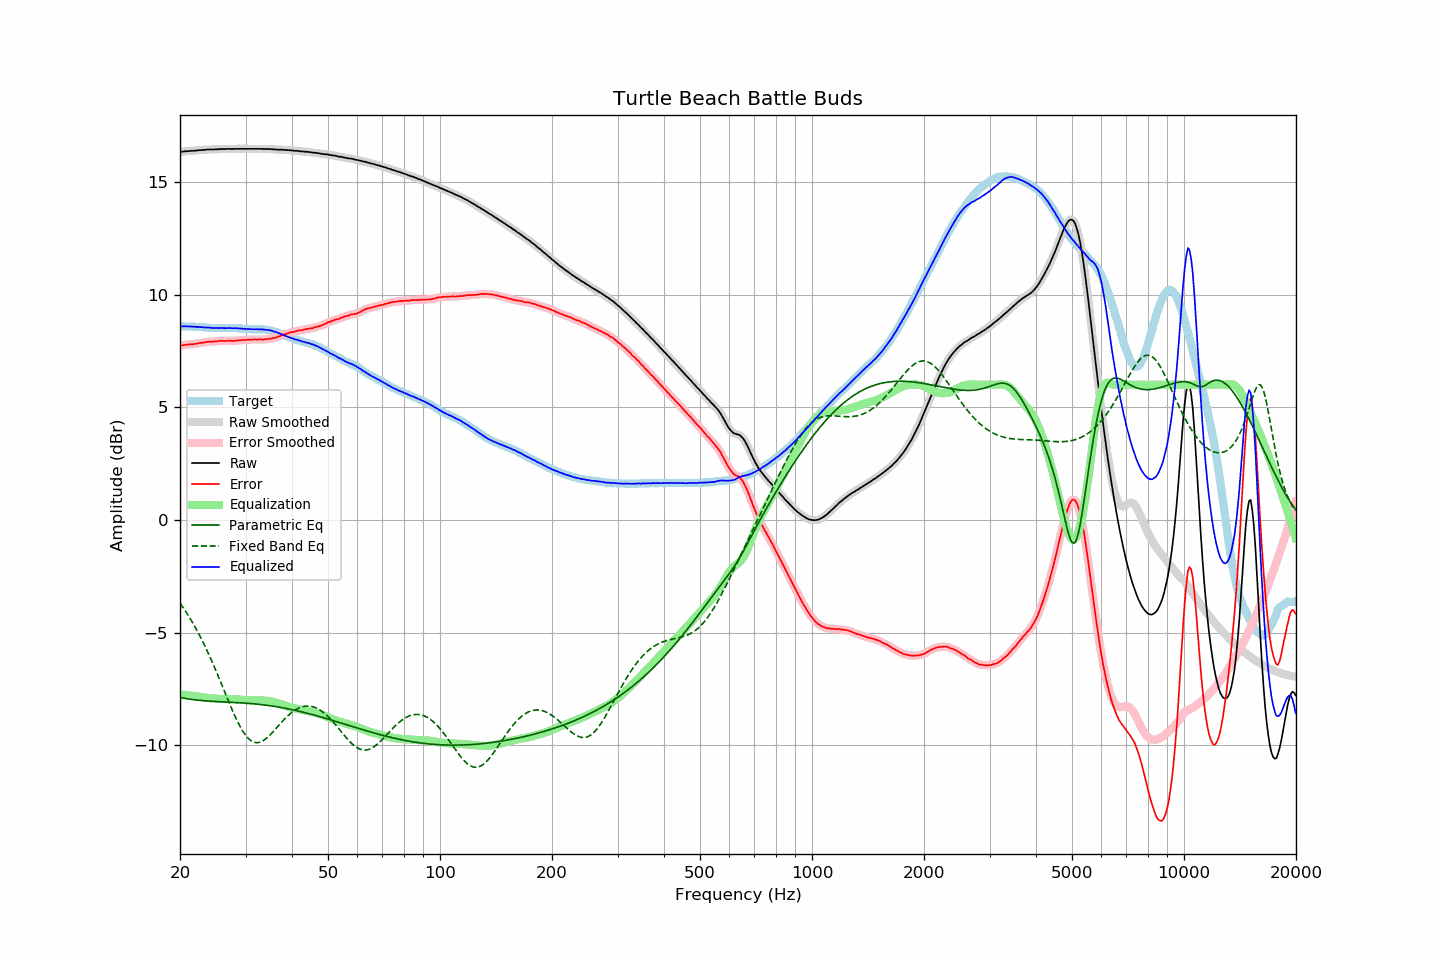

Data behind this chart, as committed beside it:
frequency, raw, error, smoothed, error_smoothed, equalization, parametric_eq, fixed_band_eq, equalized_raw, equalized_smoothed, target
20.00, 16.32, 7.73, 16.32, 7.73, -7.74, -7.87, -3.69, 8.58, 8.58, 8.59
20.20, 16.33, 7.74, 16.33, 7.74, -7.75, -7.89, -3.79, 8.59, 8.59, 8.59
20.40, 16.34, 7.75, 16.34, 7.76, -7.75, -7.90, -3.90, 8.59, 8.59, 8.59
20.61, 16.35, 7.76, 16.35, 7.76, -7.76, -7.91, -4.00, 8.59, 8.59, 8.59
20.81, 16.35, 7.77, 16.35, 7.77, -7.77, -7.93, -4.11, 8.58, 8.59, 8.58
21.02, 16.36, 7.78, 16.36, 7.78, -7.78, -7.94, -4.22, 8.59, 8.58, 8.58
21.23, 16.36, 7.79, 16.36, 7.79, -7.78, -7.95, -4.34, 8.58, 8.58, 8.58
21.44, 16.37, 7.79, 16.37, 7.79, -7.79, -7.96, -4.45, 8.58, 8.58, 8.59
21.66, 16.37, 7.80, 16.37, 7.80, -7.80, -7.97, -4.58, 8.57, 8.57, 8.58
21.87, 16.38, 7.81, 16.38, 7.80, -7.81, -7.98, -4.70, 8.57, 8.57, 8.58
22.09, 16.38, 7.82, 16.38, 7.82, -7.82, -7.98, -4.83, 8.56, 8.57, 8.56
22.31, 16.39, 7.83, 16.39, 7.83, -7.83, -7.99, -4.96, 8.56, 8.56, 8.56
22.54, 16.40, 7.85, 16.40, 7.84, -7.84, -8.00, -5.09, 8.56, 8.56, 8.55
22.76, 16.40, 7.85, 16.40, 7.85, -7.85, -8.01, -5.23, 8.55, 8.55, 8.55
22.99, 16.41, 7.86, 16.41, 7.86, -7.86, -8.01, -5.37, 8.55, 8.55, 8.55
23.22, 16.41, 7.87, 16.41, 7.87, -7.87, -8.02, -5.52, 8.54, 8.54, 8.54
23.45, 16.42, 7.88, 16.42, 7.88, -7.88, -8.02, -5.67, 8.54, 8.54, 8.54
23.69, 16.43, 7.90, 16.43, 7.90, -7.89, -8.03, -5.82, 8.54, 8.54, 8.53
23.92, 16.43, 7.91, 16.43, 7.91, -7.90, -8.03, -5.98, 8.53, 8.53, 8.52
24.16, 16.43, 7.91, 16.43, 7.91, -7.91, -8.04, -6.13, 8.52, 8.52, 8.52
24.40, 16.43, 7.91, 16.43, 7.91, -7.92, -8.04, -6.29, 8.52, 8.52, 8.52
24.65, 16.43, 7.91, 16.43, 7.92, -7.92, -8.05, -6.46, 8.51, 8.51, 8.52
24.89, 16.44, 7.92, 16.44, 7.92, -7.93, -8.05, -6.63, 8.51, 8.51, 8.52
25.14, 16.44, 7.92, 16.44, 7.93, -7.93, -8.06, -6.79, 8.51, 8.51, 8.52
25.39, 16.44, 7.94, 16.45, 7.94, -7.93, -8.06, -6.97, 8.51, 8.51, 8.51
25.65, 16.45, 7.95, 16.45, 7.94, -7.94, -8.06, -7.14, 8.51, 8.51, 8.51
25.91, 16.45, 7.95, 16.45, 7.94, -7.94, -8.07, -7.31, 8.51, 8.51, 8.50
26.16, 16.45, 7.94, 16.45, 7.94, -7.94, -8.07, -7.49, 8.51, 8.51, 8.51
26.43, 16.45, 7.94, 16.45, 7.94, -7.94, -8.07, -7.66, 8.51, 8.51, 8.51
26.69, 16.45, 7.94, 16.46, 7.94, -7.94, -8.08, -7.84, 8.51, 8.51, 8.51
26.96, 16.46, 7.95, 16.46, 7.95, -7.94, -8.08, -8.01, 8.52, 8.51, 8.51
27.23, 16.46, 7.95, 16.46, 7.95, -7.94, -8.08, -8.18, 8.52, 8.51, 8.51
27.50, 16.45, 7.94, 16.46, 7.95, -7.95, -8.09, -8.35, 8.51, 8.51, 8.51
27.77, 16.45, 7.93, 16.46, 7.94, -7.95, -8.09, -8.51, 8.50, 8.51, 8.52
28.05, 16.46, 7.96, 16.46, 7.95, -7.95, -8.09, -8.67, 8.51, 8.50, 8.51
28.33, 16.46, 7.96, 16.46, 7.96, -7.96, -8.10, -8.82, 8.51, 8.50, 8.50
28.62, 16.46, 7.97, 16.46, 7.96, -7.96, -8.10, -8.97, 8.50, 8.50, 8.49
28.90, 16.46, 7.96, 16.46, 7.97, -7.97, -8.11, -9.11, 8.50, 8.50, 8.50
29.19, 16.46, 7.97, 16.46, 7.97, -7.97, -8.11, -9.24, 8.49, 8.49, 8.49
29.48, 16.46, 7.98, 16.46, 7.98, -7.98, -8.12, -9.36, 8.48, 8.48, 8.48
29.78, 16.46, 7.98, 16.46, 7.98, -7.98, -8.12, -9.47, 8.48, 8.48, 8.48
30.08, 16.46, 7.99, 16.46, 7.99, -7.99, -8.13, -9.57, 8.47, 8.47, 8.48
30.38, 16.46, 8.00, 16.46, 7.99, -7.99, -8.13, -9.65, 8.47, 8.47, 8.46
30.68, 16.46, 8.00, 16.46, 8.00, -8.00, -8.14, -9.72, 8.46, 8.46, 8.46
30.99, 16.46, 8.00, 16.46, 8.00, -8.00, -8.14, -9.78, 8.46, 8.46, 8.46
31.30, 16.46, 8.00, 16.46, 8.00, -8.00, -8.15, -9.83, 8.46, 8.46, 8.46
31.61, 16.46, 8.00, 16.46, 8.00, -8.00, -8.16, -9.86, 8.46, 8.46, 8.46
31.93, 16.46, 8.01, 16.46, 8.00, -8.00, -8.16, -9.87, 8.46, 8.46, 8.45
32.24, 16.46, 8.00, 16.46, 8.00, -8.00, -8.17, -9.88, 8.46, 8.46, 8.46
32.57, 16.46, 8.01, 16.46, 8.01, -8.00, -8.18, -9.87, 8.46, 8.46, 8.45
32.89, 16.46, 8.00, 16.46, 8.00, -8.00, -8.18, -9.85, 8.46, 8.46, 8.46
33.22, 16.46, 8.01, 16.46, 8.00, -8.01, -8.19, -9.82, 8.46, 8.45, 8.46
33.55, 16.45, 8.00, 16.45, 8.00, -8.01, -8.20, -9.78, 8.44, 8.45, 8.45
33.89, 16.45, 8.01, 16.45, 8.01, -8.01, -8.21, -9.73, 8.44, 8.44, 8.44
34.23, 16.45, 8.02, 16.45, 8.02, -8.02, -8.22, -9.67, 8.43, 8.43, 8.43
34.57, 16.45, 8.03, 16.45, 8.03, -8.03, -8.23, -9.61, 8.42, 8.42, 8.43
34.92, 16.45, 8.05, 16.45, 8.04, -8.04, -8.24, -9.54, 8.41, 8.41, 8.40
35.27, 16.44, 8.04, 16.44, 8.05, -8.05, -8.25, -9.46, 8.39, 8.39, 8.40
35.62, 16.44, 8.08, 16.44, 8.07, -8.07, -8.26, -9.38, 8.37, 8.37, 8.37
35.97, 16.43, 8.08, 16.43, 8.08, -8.09, -8.27, -9.31, 8.35, 8.35, 8.35
... 635 more rows
